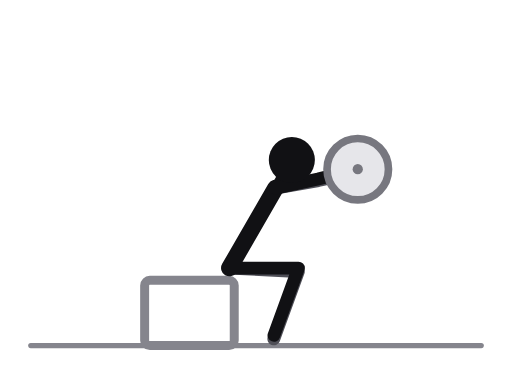
t = 0.00 s
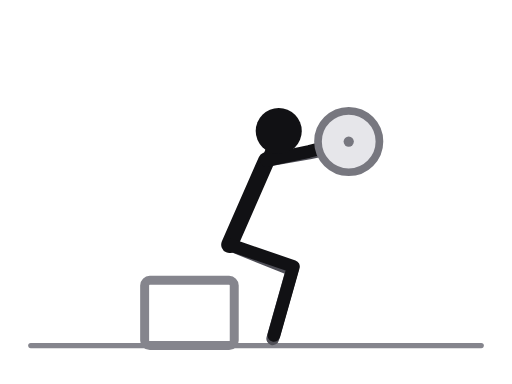
t = 0.31 s
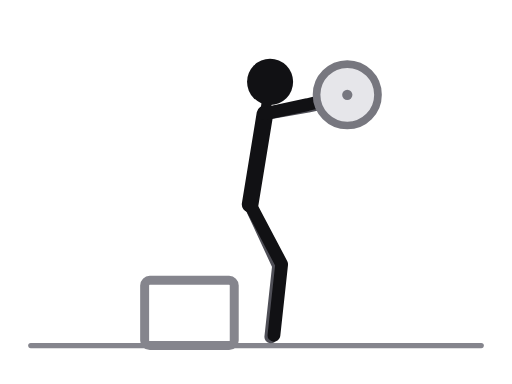
t = 0.69 s
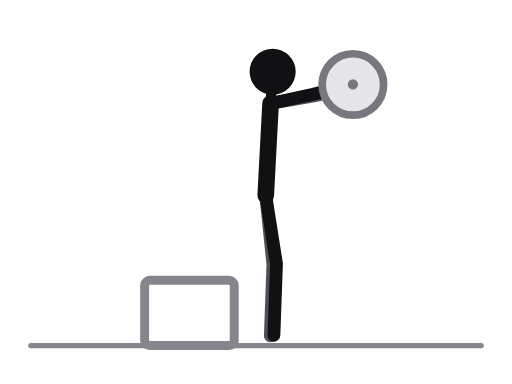
t = 1.00 s
t = 1.31 s: frame unchanged from t = 0.69 s, image omitted
t = 1.69 s: frame unchanged from t = 0.31 s, image omitted

The animated SVG that drew these frames (rendered in a browser with its animation timeline set to each time). Animation: 18 SMIL elements (animate=18); one cycle of 2.00 s, repeats indefinitely.

<svg xmlns="http://www.w3.org/2000/svg" viewBox="0 0 400 300" role="img" aria-label="Box squat, plate held out in front"><title>Box squat, plate held out in front</title><style>.ill-s-near{stroke:var(--ill-near,#111114)}.ill-f-near{fill:var(--ill-near,#111114)}.ill-s-far{stroke:var(--ill-far,#4F4F57)}.ill-f-far{fill:var(--ill-far,#4F4F57)}.ill-s-prop{stroke:var(--ill-prop,#85858D)}.ill-f-prop{fill:var(--ill-prop,#85858D)}.ill-s-floor{stroke:var(--ill-floor,#85858D)}.ill-f-floor{fill:var(--ill-floor,#85858D)}.ill-s-iron{stroke:var(--ill-iron,#77777F)}.ill-f-iron{fill:var(--ill-iron,#77777F)}.ill-s-ironin{stroke:var(--ill-ironin,#E6E6EA)}.ill-f-ironin{fill:var(--ill-ironin,#E6E6EA)}.ill-s-arrow{stroke:var(--ill-arrow,#008F45)}.ill-f-arrow{fill:var(--ill-arrow,#008F45)}@media (prefers-color-scheme:dark){svg{--ill-near:#F5F5F7;--ill-far:#BEBEC5;--ill-prop:#8E8E96;--ill-floor:#8E8E96;--ill-iron:#9E9EA6;--ill-ironin:#2A2A30;--ill-arrow:#3DFF8F;}}</style><g stroke-linecap="round" stroke-linejoin="round"><line class="ill-s-floor" x1="24" y1="270" x2="376" y2="270" stroke-width="4"/><rect class="ill-s-prop" x="113" y="219" width="70" height="51" rx="4" fill="none" stroke-width="7"/><polyline class="ill-s-far" points="179.2,209.4 233.1,212.2 213.9,264.8" fill="none" stroke-width="10"><animate attributeName="points" values="179.2,209.4 233.1,212.2 213.9,264.8;177.9,197.5 230.1,211.4 213.4,264.8;183.6,171.9 222.8,209.1 212.1,264.1;199.3,155.7 215.9,207.1 211.4,262.9;207.6,152.7 213.2,206.4 211.2,262.4;199.3,155.7 215.9,207.1 211.4,262.9;183.6,171.9 222.8,209.1 212.1,264.1;177.9,197.5 230.1,211.4 213.4,264.8;179.2,209.4 233.1,212.2 213.9,264.8" keyTimes="0;0.125;0.25;0.375;0.5;0.625;0.75;0.875;1" dur="2.0s" repeatCount="indefinite"/></polyline><polyline class="ill-s-far" points="215.2,147 248.7,141.1 280,134.4" fill="none" stroke-width="10"><animate attributeName="points" values="215.2,147 248.7,141.1 280,134.4;209.5,132.8 243,126.9 274.3,120.2;204,102.9 237.5,97 268.8,90.3;208,84.2 241.5,78.3 272.8,71.6;211.4,80.8 244.9,74.9 276.2,68.2;208,84.2 241.5,78.3 272.8,71.6;204,102.9 237.5,97 268.8,90.3;209.5,132.8 243,126.9 274.3,120.2;215.2,147 248.7,141.1 280,134.4" keyTimes="0;0.125;0.25;0.375;0.5;0.625;0.75;0.875;1" dur="2.0s" repeatCount="indefinite"/></polyline><line class="ill-s-near" x1="215.2" y1="147" x2="179.2" y2="209.4" stroke-width="13"><animate attributeName="x1" values="215.2;209.5;204;208;211.4;208;204;209.5;215.2" keyTimes="0;0.125;0.25;0.375;0.5;0.625;0.75;0.875;1" dur="2.0s" repeatCount="indefinite"/><animate attributeName="y1" values="147;132.8;102.9;84.2;80.8;84.2;102.9;132.8;147" keyTimes="0;0.125;0.25;0.375;0.5;0.625;0.75;0.875;1" dur="2.0s" repeatCount="indefinite"/><animate attributeName="x2" values="179.2;177.9;183.6;199.3;207.6;199.3;183.6;177.9;179.2" keyTimes="0;0.125;0.25;0.375;0.5;0.625;0.75;0.875;1" dur="2.0s" repeatCount="indefinite"/><animate attributeName="y2" values="209.4;197.5;171.9;155.7;152.7;155.7;171.9;197.5;209.4" keyTimes="0;0.125;0.25;0.375;0.5;0.625;0.75;0.875;1" dur="2.0s" repeatCount="indefinite"/></line><line class="ill-s-near" x1="215.2" y1="147" x2="228" y2="125" stroke-width="8"><animate attributeName="x1" values="215.2;209.5;204;208;211.4;208;204;209.5;215.2" keyTimes="0;0.125;0.25;0.375;0.5;0.625;0.75;0.875;1" dur="2.0s" repeatCount="indefinite"/><animate attributeName="y1" values="147;132.8;102.9;84.2;80.8;84.2;102.9;132.8;147" keyTimes="0;0.125;0.25;0.375;0.5;0.625;0.75;0.875;1" dur="2.0s" repeatCount="indefinite"/><animate attributeName="x2" values="228;220;211;211;213;211;211;220;228" keyTimes="0;0.125;0.25;0.375;0.5;0.625;0.75;0.875;1" dur="2.0s" repeatCount="indefinite"/><animate attributeName="y2" values="125;110;79;59;56;59;79;110;125" keyTimes="0;0.125;0.25;0.375;0.5;0.625;0.75;0.875;1" dur="2.0s" repeatCount="indefinite"/></line><polyline class="ill-s-near" points="179.2,209.4 233.2,209.4 214,262" fill="none" stroke-width="10"><animate attributeName="points" values="179.2,209.4 233.2,209.4 214,262;177.9,197.5 230.7,208.6 214,262;183.6,171.9 224.7,207 214,262;199.3,155.7 218.5,206.2 214,262;207.6,152.7 216,206 214,262;199.3,155.7 218.5,206.2 214,262;183.6,171.9 224.7,207 214,262;177.9,197.5 230.7,208.6 214,262;179.2,209.4 233.2,209.4 214,262" keyTimes="0;0.125;0.25;0.375;0.5;0.625;0.75;0.875;1" dur="2.0s" repeatCount="indefinite"/></polyline><polyline class="ill-s-near" points="215.2,147 248.5,139.9 279.5,132.2" fill="none" stroke-width="10"><animate attributeName="points" values="215.2,147 248.5,139.9 279.5,132.2;209.5,132.8 242.8,125.7 273.8,118;204,102.9 237.3,95.8 268.3,88.1;208,84.2 241.3,77.1 272.3,69.4;211.4,80.8 244.7,73.7 275.7,66;208,84.2 241.3,77.1 272.3,69.4;204,102.9 237.3,95.8 268.3,88.1;209.5,132.8 242.8,125.7 273.8,118;215.2,147 248.5,139.9 279.5,132.2" keyTimes="0;0.125;0.25;0.375;0.5;0.625;0.75;0.875;1" dur="2.0s" repeatCount="indefinite"/></polyline><circle class="ill-f-near" cx="228" cy="125" r="18"><animate attributeName="cx" values="228;220;211;211;213;211;211;220;228" keyTimes="0;0.125;0.25;0.375;0.5;0.625;0.75;0.875;1" dur="2.0s" repeatCount="indefinite"/><animate attributeName="cy" values="125;110;79;59;56;59;79;110;125" keyTimes="0;0.125;0.25;0.375;0.5;0.625;0.75;0.875;1" dur="2.0s" repeatCount="indefinite"/></circle><circle class="ill-s-iron ill-f-ironin" cx="279.5" cy="132.2" r="24" stroke-width="6"><animate attributeName="cx" values="279.5;273.8;268.3;272.3;275.7;272.3;268.3;273.8;279.5" keyTimes="0;0.125;0.25;0.375;0.5;0.625;0.75;0.875;1" dur="2.0s" repeatCount="indefinite"/><animate attributeName="cy" values="132.2;118;88.1;69.4;66;69.4;88.1;118;132.2" keyTimes="0;0.125;0.25;0.375;0.5;0.625;0.75;0.875;1" dur="2.0s" repeatCount="indefinite"/></circle><circle class="ill-f-iron" cx="279.5" cy="132.2" r="4"><animate attributeName="cx" values="279.5;273.8;268.3;272.3;275.7;272.3;268.3;273.8;279.5" keyTimes="0;0.125;0.25;0.375;0.5;0.625;0.75;0.875;1" dur="2.0s" repeatCount="indefinite"/><animate attributeName="cy" values="132.2;118;88.1;69.4;66;69.4;88.1;118;132.2" keyTimes="0;0.125;0.25;0.375;0.5;0.625;0.75;0.875;1" dur="2.0s" repeatCount="indefinite"/></circle></g></svg>
